Photos from the image-classification dataset "data" in the GitHub repository zbeedatm/ai_property_triage. Its 5 classes are: bathroom, bedroom, exterior, kitchen, living room.

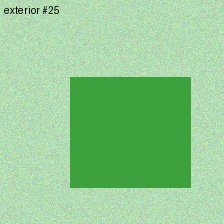
Label: exterior

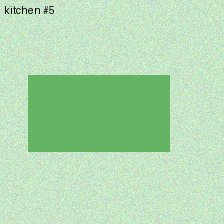
Label: kitchen

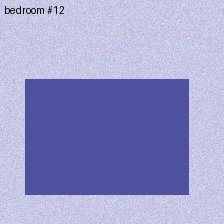
Label: bedroom

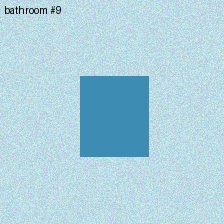
Label: bathroom

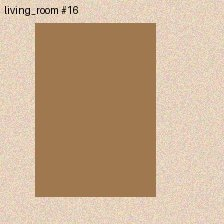
Label: living room

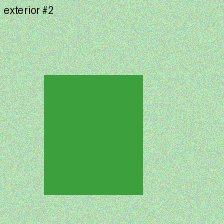
Label: exterior
